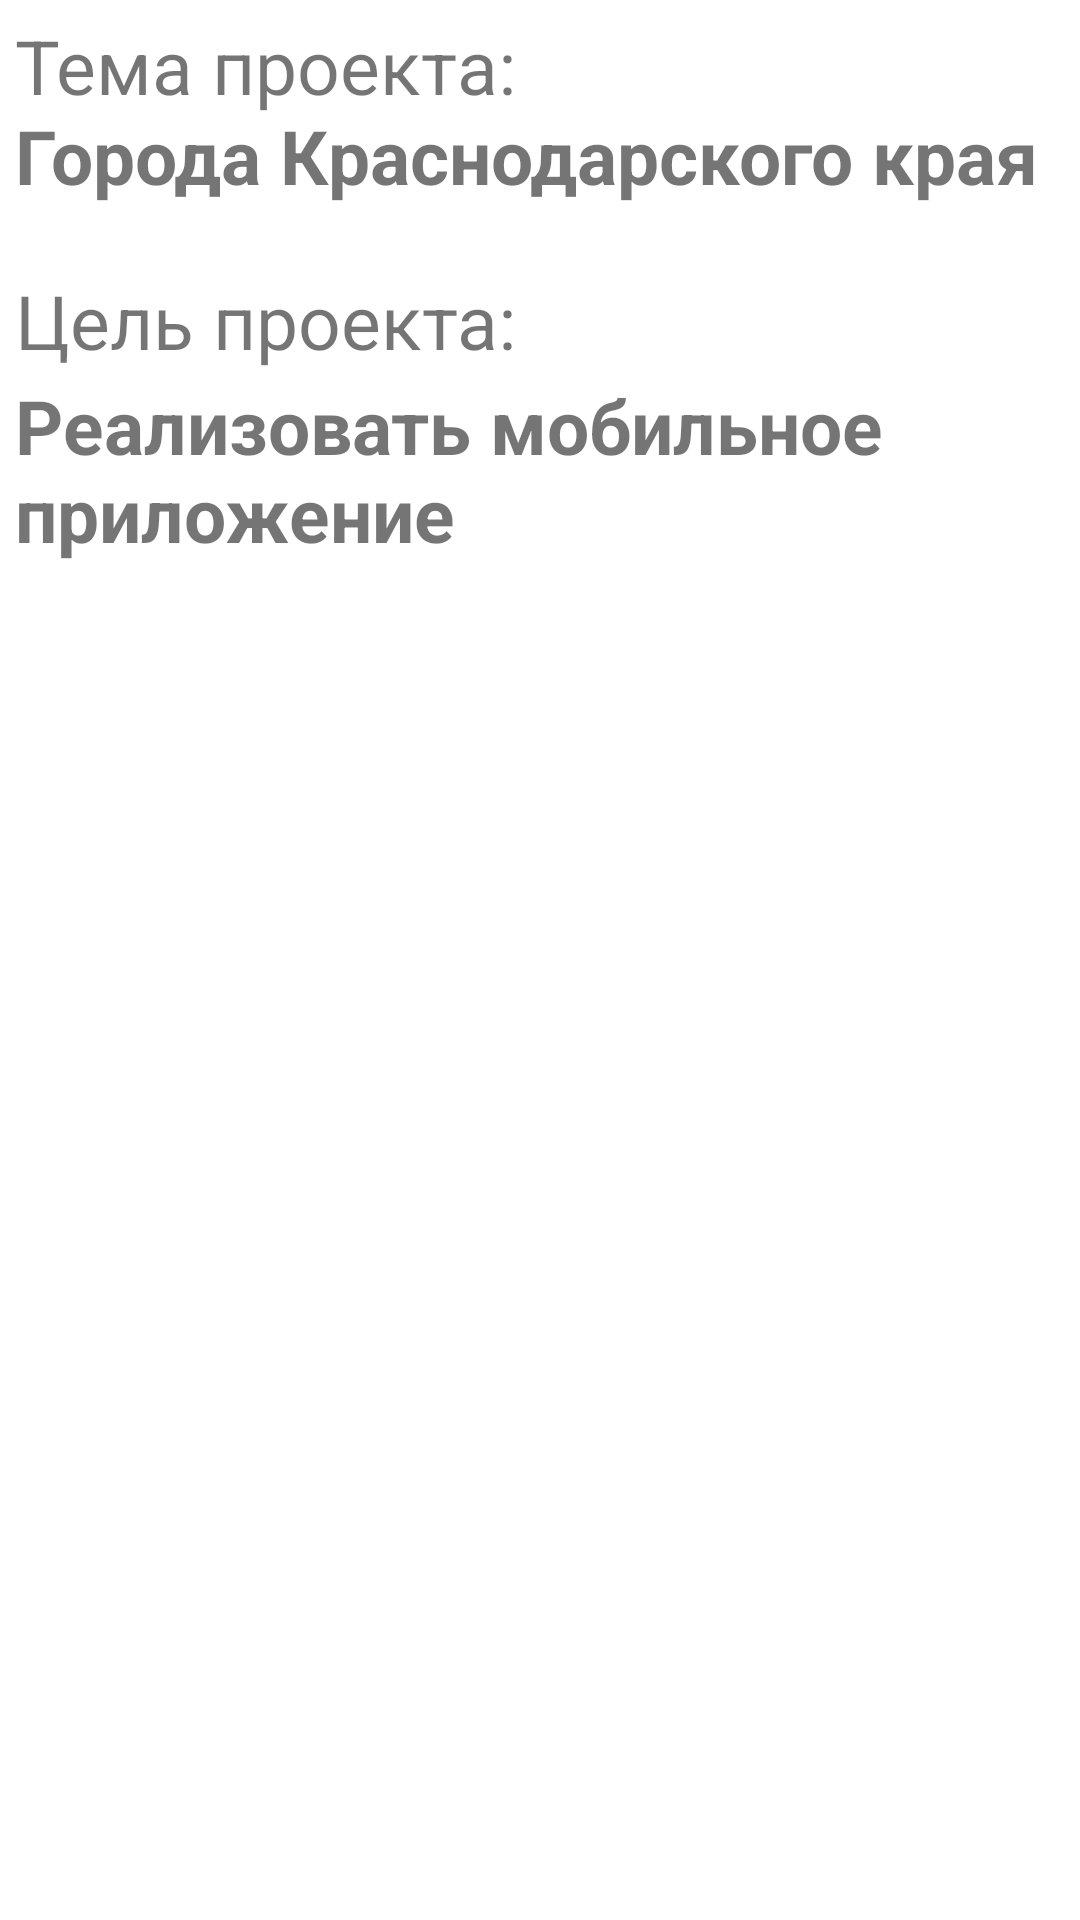

Here is an Android app screen rendered from its layout file. Give the layout XML and the strings, colors and styles it references.
<!-- AndroidManifest.xml: application theme Theme.CitiesOfKrasnodarRegion -->
<!-- res/layout/fragment_info.xml -->
<?xml version="1.0" encoding="utf-8"?>
<FrameLayout xmlns:android="http://schemas.android.com/apk/res/android"
    xmlns:tools="http://schemas.android.com/tools"
    android:layout_width="match_parent"
    android:layout_height="match_parent"
    tools:context=".InfoFragment">


    <TextView
        android:textSize="25sp"
        android:text="Тема проекта:"
        android:layout_margin="5dp"
        android:layout_width="wrap_content"
        android:layout_height="wrap_content"/>

    <TextView
        android:textSize="25sp"
        android:text="Города Краснодарского края"
       android:layout_marginTop="35dp"
        android:layout_marginStart="5dp"
        android:layout_width="wrap_content"
        android:layout_height="wrap_content"
        android:textStyle="bold"/>

    <TextView
        android:textSize="25sp"
        android:text="Цель проекта:"
        android:layout_marginStart="5dp"
        android:layout_marginTop="90dp"
        android:layout_width="wrap_content"
        android:layout_height="wrap_content"/>

    <TextView
        android:textSize="25sp"
        android:text="Реализовать мобильное приложение"
        android:layout_marginTop="125dp"
        android:layout_marginStart="5dp"
        android:layout_width="wrap_content"
        android:layout_height="wrap_content"
        android:textStyle="bold" />

</FrameLayout>
<!-- resources referenced by this layout -->
<resources>
  <style name="Theme.CitiesOfKrasnodarRegion" parent="Theme.MaterialComponents.DayNight.DarkActionBar">
          
          <item name="colorPrimary">@color/purple_500</item>
          <item name="colorPrimaryVariant">@color/purple_700</item>
          <item name="colorOnPrimary">@color/white</item>
          
          <item name="colorSecondary">@color/teal_200</item>
          <item name="colorSecondaryVariant">@color/teal_700</item>
          <item name="colorOnSecondary">@color/black</item>
          
          <item name="android:statusBarColor" tools:targetApi="l">?attr/colorPrimaryVariant</item>
          
      </style>
  <color name="purple_500">#FF6200EE</color>
  <color name="purple_700">#FF3700B3</color>
  <color name="white">#FFFFFFFF</color>
  <color name="teal_200">#FF03DAC5</color>
  <color name="teal_700">#FF018786</color>
  <color name="black">#FF000000</color>
</resources>
